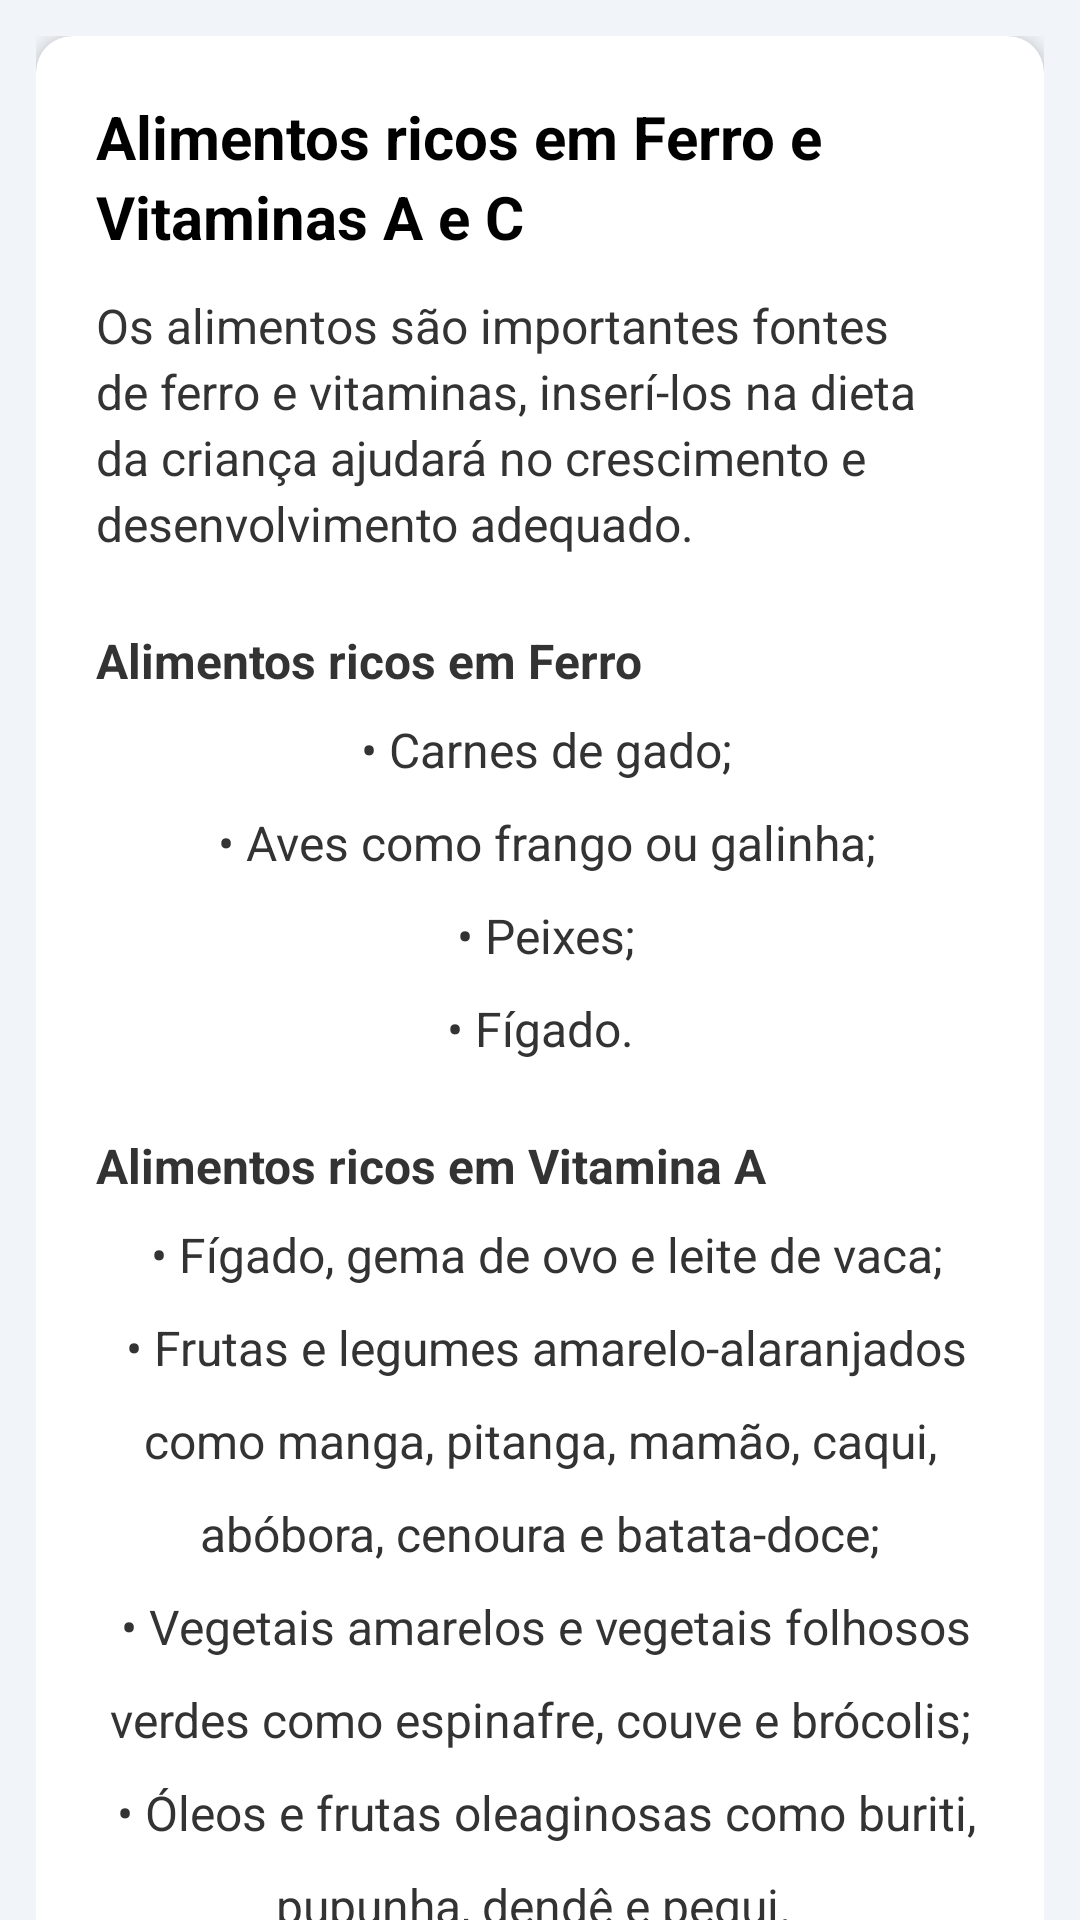

Produce the Android XML layout that renders to this screen, including the resource entries it uses.
<!-- AndroidManifest.xml: application theme Theme.NutrirAGente -->
<!-- res/layout/vitamin_rich_foods.xml -->
<?xml version="1.0" encoding="utf-8"?>
<androidx.coordinatorlayout.widget.CoordinatorLayout xmlns:android="http://schemas.android.com/apk/res/android"
    xmlns:app="http://schemas.android.com/apk/res-auto"
    android:layout_width="match_parent"
    android:layout_height="match_parent"
    android:background="@color/gray">

    
    <com.google.android.material.appbar.AppBarLayout
        android:layout_width="match_parent"
        android:layout_height="wrap_content"
        android:background="@color/blue_toolbar"
        app:elevation="@dimen/appbar_elevation" />

    <androidx.core.widget.NestedScrollView
        android:layout_width="match_parent"
        android:layout_height="match_parent"
        app:layout_behavior="@string/appbar_scrolling_view_behavior">

        <LinearLayout style="@style/LinearContainer">

            <androidx.cardview.widget.CardView style="@style/CardNutrir">

                <LinearLayout style="@style/CardContent">

                    
                    <TextView
                        style="@style/TextTitle"
                        android:text="@string/vitamin_rich_foods_title" />

                    <TextView
                        style="@style/TextBody"
                        android:layout_marginBottom="@dimen/spacing_xxl"
                        android:text="@string/about_rich_foods" />

                    <TextView
                        style="@style/TextBody"
                        android:layout_marginBottom="@dimen/spacing_sm"
                        android:textStyle="bold"
                        android:text="@string/iron_rich_foods" />

                    <TextView
                        style="@style/TextBody"
                        android:layout_marginBottom="@dimen/spacing_xxl"
                        android:textAlignment="center"
                        android:lineSpacingExtra="@dimen/line_spacing_lg"
                        android:text="@string/iron_rich_foods_list" />

                    <TextView
                        style="@style/TextBody"
                        android:layout_marginBottom="@dimen/spacing_sm"
                        android:textStyle="bold"
                        android:text="@string/vitamin_A_rich_foods" />

                    <TextView
                        style="@style/TextBody"
                        android:layout_marginBottom="@dimen/spacing_xxl"
                        android:textAlignment="center"
                        android:lineSpacingExtra="@dimen/line_spacing_lg"
                        android:text="@string/vitamin_A_rich_foods_list" />

                    <TextView
                        style="@style/TextBody"
                        android:layout_marginBottom="@dimen/spacing_xxl"
                        android:textStyle="bold"
                        android:text="@string/vitamin_C_rich_foods" />

                    <TextView
                        style="@style/TextBody"
                        android:layout_marginBottom="@dimen/spacing_sm"
                        android:textAlignment="center"
                        android:lineSpacingExtra="@dimen/line_spacing_lg"
                        android:text="@string/vitamin_C_rich_foods_list" />

                    <TextView
                        style="@style/TextBody"
                        android:layout_marginTop="@dimen/spacing_lg"
                        android:padding="@dimen/padding_lg"
                        android:text="@string/when_to_offer" />

                </LinearLayout>
            </androidx.cardview.widget.CardView>

        </LinearLayout>
    </androidx.core.widget.NestedScrollView>

</androidx.coordinatorlayout.widget.CoordinatorLayout>
<!-- resources referenced by this layout -->
<resources>
  <color name="blue_toolbar">#272643</color>
  <color name="gray">#F1F4F8</color>
  <dimen name="appbar_elevation">12dp</dimen>
  <dimen name="line_spacing_lg">12dp</dimen>
  <dimen name="padding_lg">16dp</dimen>
  <dimen name="spacing_lg">16dp</dimen>
  <dimen name="spacing_sm">8dp</dimen>
  <dimen name="spacing_xxl">24dp</dimen>
  <string name="about_rich_foods"><p>Os alimentos são importantes fontes de ferro e vitaminas, inserí-los na dieta da criança ajudará no crescimento e desenvolvimento adequado.</p></string>
  <string name="iron_rich_foods">Alimentos ricos em Ferro</string>"&gt;
  <string name="iron_rich_foods_list">
          
          • Carnes de gado;\n
          • Aves como frango ou galinha;\n
          • Peixes;\n
          • Fígado.
          
      </string>
  <string name="vitamin_A_rich_foods">Alimentos ricos em Vitamina A</string>
  <string name="vitamin_A_rich_foods_list">
          
          • Fígado, gema de ovo e leite de vaca;\n
          • Frutas e legumes amarelo-alaranjados como manga, pitanga, mamão, caqui, abóbora, cenoura e batata-doce;\n
          • Vegetais amarelos e vegetais folhosos verdes como espinafre, couve e brócolis;\n
          • Óleos e frutas oleaginosas como buriti, pupunha, dendê e pequi.
          
      </string>
  <string name="vitamin_C_rich_foods">Alimentos ricos em Vitamina C</string>
  <string name="vitamin_C_rich_foods_list">
          
          • Laranja, limão e abacaxi;\n
          • Tomate, acerola, goiaba, kiwi e manga.
          
      </string>
  <string name="vitamin_rich_foods_title">Alimentos ricos em Ferro e Vitaminas A e C</string>"&gt;
  <string name="when_to_offer"><p>Os <b>alimentos ricos em vitamina C devem ser oferecidos junto à refeição principal</b> ou após a refeição para <b>aumentar a absorção do ferro</b>.</p></string>
  <style name="CardContent">
          <item name="android:layout_width">match_parent</item>
          <item name="android:layout_height">wrap_content</item>
          <item name="android:orientation">vertical</item>
          <item name="android:padding">@dimen/padding_xl</item>
      </style>
  <style name="CardNutrir">
          <item name="android:layout_width">match_parent</item>
          <item name="android:layout_height">wrap_content</item>
          <item name="android:layout_marginBottom">@dimen/card_margin_bottom</item>
          <item name="cardCornerRadius">@dimen/card_radius</item>
          <item name="cardElevation">@dimen/card_elevation</item>
      </style>
  <style name="LinearContainer">
          <item name="android:layout_width">match_parent</item>
          <item name="android:layout_height">wrap_content</item>
          <item name="android:orientation">vertical</item>
          <item name="android:padding">@dimen/padding_md</item>
      </style>
  <dimen name="padding_xl">20dp</dimen>
  <dimen name="card_margin_bottom">16dp</dimen>
  <dimen name="card_radius">12dp</dimen>
  <dimen name="card_elevation">4dp</dimen>
  <dimen name="padding_md">12dp</dimen>
  <style name="TextAppearance.Nutrir" parent="TextAppearance.AppCompat">
          <item name="android:textColor">@color/text_primary</item>
          <item name="android:lineSpacingExtra">@dimen/line_spacing_sm</item>
      </style>
  <dimen name="text_size_md">16sp</dimen>
  <dimen name="line_spacing_sm">3dp</dimen>
  <color name="color_text_black">#333333</color>
  <dimen name="text_size_xl">20sp</dimen>
  <color name="text_bold">#000000</color>
  <dimen name="spacing_md">12dp</dimen>
  <color name="purple_500">#FF6200EE</color>
  <color name="white">#FFFFFFFF</color>
  <color name="teal_200">#FF03DAC5</color>
  <color name="teal_700">#FF018786</color>
  <color name="black">#FF000000</color>
  <color name="text_primary">#2B2B2B</color>
</resources>
